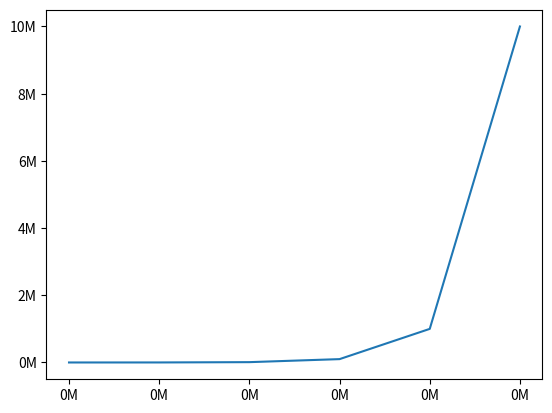

This chart was generated by the following Python code:
# %%

# https://matplotlib.org/stable/gallery/ticks/tick-formatters.html

import matplotlib.pyplot as plt
from matplotlib import ticker


def setup(ax, title):
    """Set up common parameters for the Axes in the example."""
    # only show the bottom spine
    ax.yaxis.set_major_locator(ticker.NullLocator())
    ax.spines[["left", "right", "top"]].set_visible(False)

    # define tick positions
    ax.xaxis.set_major_locator(ticker.MultipleLocator(1.00))
    ax.xaxis.set_minor_locator(ticker.MultipleLocator(0.25))

    ax.xaxis.set_ticks_position("bottom")
    ax.tick_params(which="major", width=1.00, length=5)
    ax.tick_params(which="minor", width=0.75, length=2.5, labelsize=10)
    ax.set_xlim(0, 5)
    ax.set_ylim(0, 1)
    ax.text(
        0.0,
        0.2,
        title,
        transform=ax.transAxes,
        fontsize=14,
        fontname="Monospace",
        color="tab:blue",
    )


fig = plt.figure(figsize=(8, 8), layout="constrained")
fig0, fig1, fig2 = fig.subfigures(3, height_ratios=[1.5, 1.5, 7.5])

# String Formatting
fig0.suptitle("String Formatting", fontsize=16, x=0, ha="left")
ax0 = fig0.subplots()

setup(ax0, title="'{x} km'")
ax0.xaxis.set_major_formatter("{x} km") # ----------------

# Function Formatting
fig1.suptitle("Function Formatting", fontsize=16, x=0, ha="left")
ax1 = fig1.subplots()

setup(ax1, title="def(x, pos): return str(x-5)")
ax1.xaxis.set_major_formatter(lambda x, pos: str(x - 5)) # ----------------

# Formatter Object Formatting
fig2.suptitle("Formatter Object Formatting", fontsize=16, x=0, ha="left")
axs2 = fig2.subplots(7, 1)

setup(axs2[0], title="NullFormatter()")
axs2[0].xaxis.set_major_formatter(ticker.NullFormatter()) # ----------------

setup(axs2[1], title="StrMethodFormatter('{x:.3f}')")
axs2[1].xaxis.set_major_formatter(ticker.StrMethodFormatter("{x:.3f}")) # ----------------

setup(axs2[2], title="FormatStrFormatter('#%d')")
axs2[2].xaxis.set_major_formatter(ticker.FormatStrFormatter("#%d")) # ----------------


def fmt_two_digits(x, pos):
    return f"[{x:.2f}]"

# Function Formatting
setup(axs2[3], title='FuncFormatter("[{:.2f}]".format)')
axs2[3].xaxis.set_major_formatter(ticker.FuncFormatter(fmt_two_digits)) # ----------------

# Function FixedFormatter
setup(axs2[4], title="FixedFormatter(['A', 'B', 'C', 'D', 'E', 'F'])")
# FixedFormatter should only be used together with FixedLocator.
# Otherwise, one cannot be sure where the labels will end up.
positions = [0, 1, 2, 3, 4, 5]
labels = ["A", "B", "C", "D", "E", "F"]
axs2[4].xaxis.set_major_locator(ticker.FixedLocator(positions)) 
axs2[4].xaxis.set_major_formatter(ticker.FixedFormatter(labels)) # ----------------

# Function ScalarFormatter
setup(axs2[5], title="ScalarFormatter()")
axs2[5].xaxis.set_major_formatter(ticker.ScalarFormatter(useMathText=True)) # ----------------

# Function PercentFormatter
setup(axs2[6], title="PercentFormatter(xmax=5)")
axs2[6].xaxis.set_major_formatter(ticker.PercentFormatter(xmax=5)) # ----------------

plt.show()

# %%
# also

# after plotting the data, format the labels
current_values = plt.gca().get_yticks()
# using format string '{:.0f}' here but you can choose others
plt.gca().set_yticklabels(['{:,.0%}'.format(x) for x in current_values])

# %%
# Custom formatter function
def millions_formatter(x, pos):
    if x >= 1_000_000:
        return f'{x/1_000_000:.1f}M'
    elif x >= 1_000:
        return f'{x/1_000:.1f}k'
    else:
        return str(x)

# Sample data
x = [0, 1, 2, 3, 4, 5]
y = [100, 1000, 10000, 100000, 1000000, 10000000]

# Create plot
fig, ax = plt.subplots()
ax.plot(x, y)

# Apply the formatter to the y-axis
ax.yaxis.set_major_formatter(ticker.FuncFormatter(millions_formatter))

# %%
# ------------------------------------------------------------
# MY CUSTOM FORMATERS
# ------------------------------------------------------------

fmt_M = lambda x, pos: f'{x/1_000_000:.0f}M'
fmt_k = lambda x, pos: f'{x/1_000:.0f}k'
fmt_p = lambda x, pos: f'{x:.2%}'

ax.xaxis.set_major_formatter(fmt_M)
ax.yaxis.set_major_formatter(fmt_M)